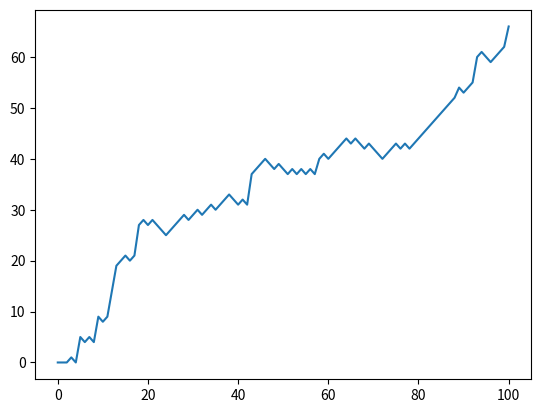

This chart was generated by the following Python code:
import matplotlib.pyplot as plt
import numpy as np

np.random.seed(11)
random_walk = [0]

for x in range(100):
    step = random_walk[-1]
    dice = np.random.randint(1, 7)

    if dice <= 2:
        step = max(0, step - 1)
    elif dice <= 5:
        step = step + 1
    else:
        step = step + np.random.randint(1, 7)
    random_walk.append(step)
plt.plot(random_walk)
plt.show()
